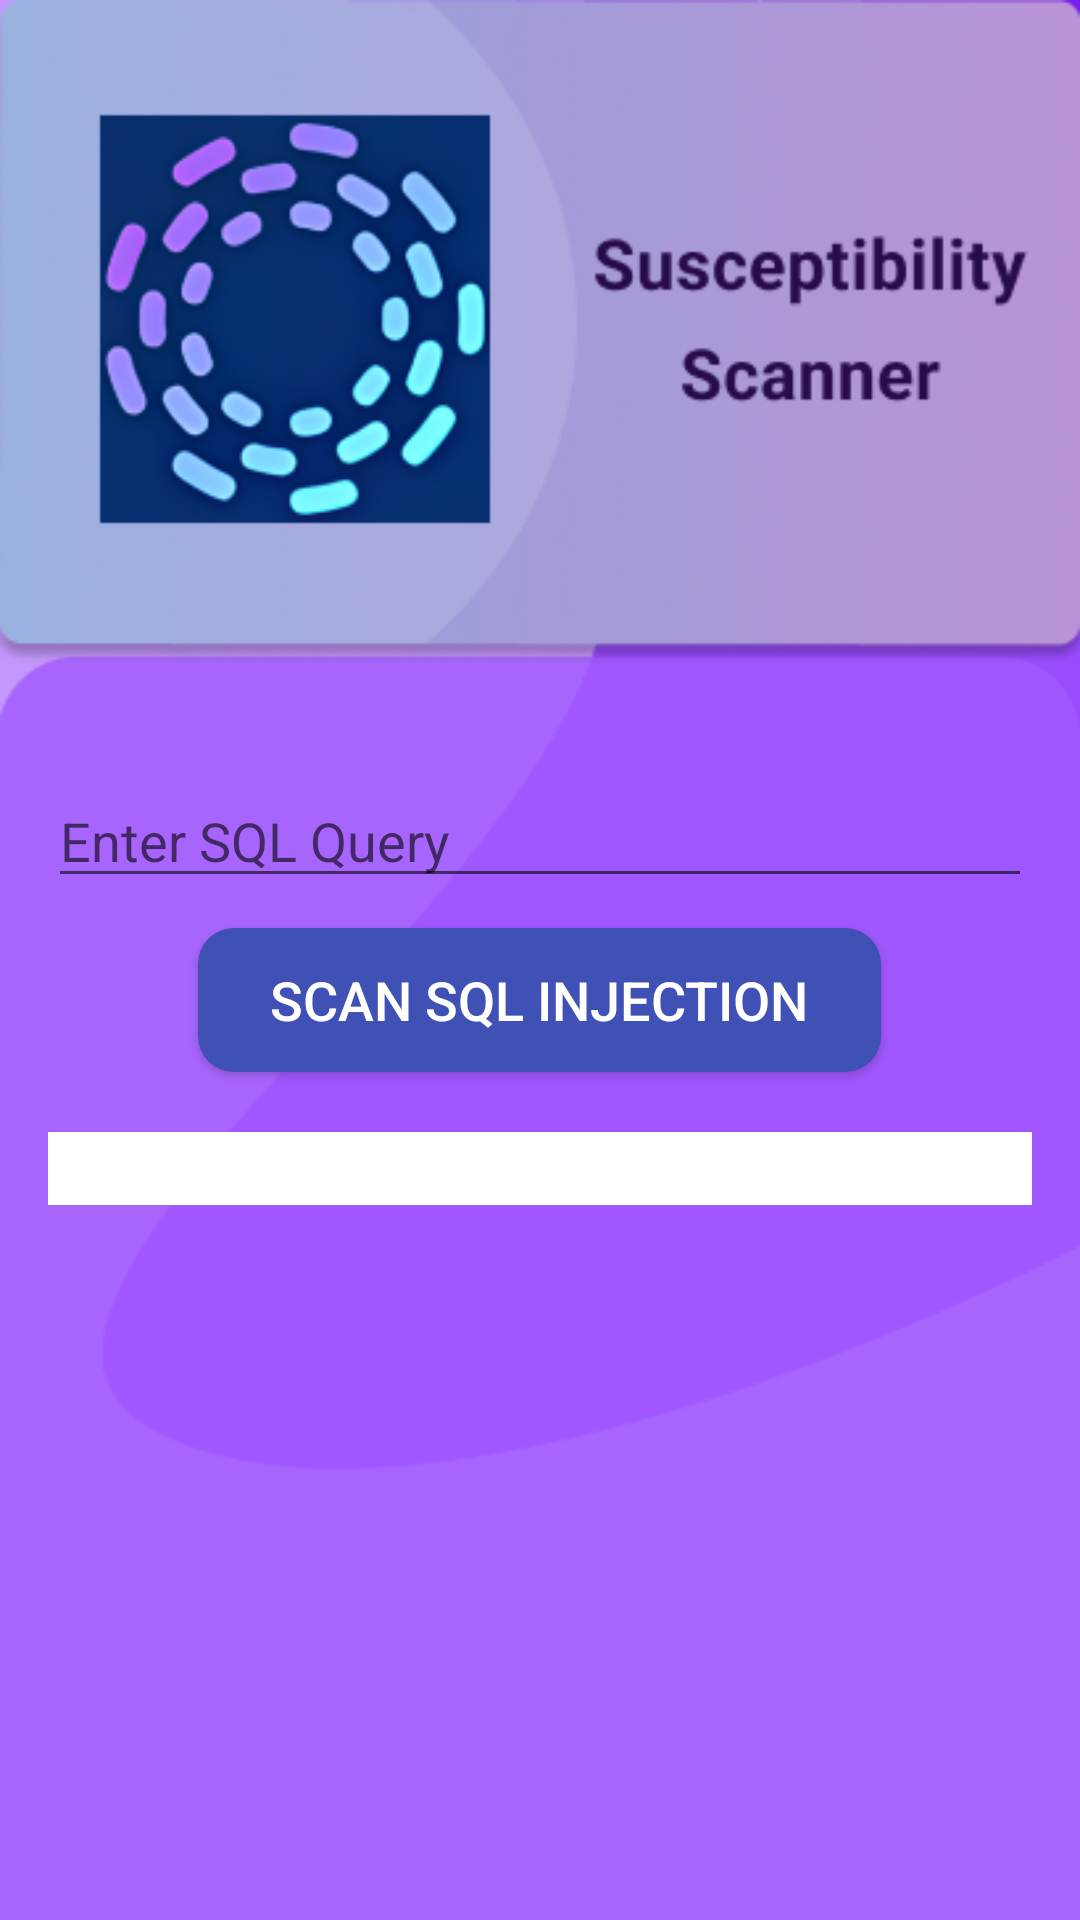

Reconstruct the res/layout file that produces this screen, plus the resources it refers to.
<!-- AndroidManifest.xml: activity theme AppTheme.NoActionBar -->
<!-- res/layout/activity_sql_injection.xml -->
<?xml version="1.0" encoding="utf-8"?>
<RelativeLayout xmlns:android="http://schemas.android.com/apk/res/android"
    xmlns:app="http://schemas.android.com/apk/res-auto"
    xmlns:tools="http://schemas.android.com/tools"
    android:layout_width="match_parent"
    android:layout_height="match_parent"
    android:padding="16dp"
    android:background="@drawable/background2"
    android:gravity="center"
    tools:context=".SQLInjectionActivity">

    
    <EditText
        android:id="@+id/sqlQueryEditText"
        android:layout_width="match_parent"
        android:layout_height="wrap_content"
        android:layout_centerHorizontal="true"
        android:hint="Enter SQL Query"
        android:inputType="text"
        android:layout_marginTop="20dp"
        android:textColor="@color/dark_black" />

    
    <Button
        android:id="@+id/scanSqlInjectionButton"
        android:layout_width="wrap_content"
        android:layout_height="wrap_content"
        android:layout_below="@id/sqlQueryEditText"
        android:layout_centerHorizontal="true"
        android:layout_marginTop="10dp"
        android:text="Scan SQL Injection"
        android:background="@drawable/rounded_button"
        android:elevation="4dp"
        android:paddingStart="24dp"
        android:paddingEnd="24dp"
        android:textColor="@android:color/white"
        android:textSize="18sp" />

    
    <FrameLayout
        android:layout_width="match_parent"
        android:layout_height="wrap_content"
        android:layout_below="@id/scanSqlInjectionButton"
        android:layout_marginTop="20dp"
        android:background="#FFFFFF">

        
        <TextView
            android:id="@+id/scanResultTextView"
            android:layout_width="match_parent"
            android:layout_height="wrap_content"
            android:textSize="18sp" />
    </FrameLayout>
</RelativeLayout>
<!-- resources referenced by this layout -->
<resources>
  <color name="dark_black">#000000</color>
  <!-- drawable background2: png bitmap (drawable, 102784 bytes) -->
  <!-- drawable rounded_button (drawable) -->
  <selector xmlns:android="http://schemas.android.com/apk/res/android">
      <item android:state_pressed="true">
          <shape android:shape="rectangle">
              <solid android:color="@color/colorAccent" />
              <corners android:radius="12dp" />
          </shape>
      </item>
      <item>
          <shape android:shape="rectangle">
              <solid android:color="@color/colorPrimary" />
              <corners android:radius="12dp" />
          </shape>
      </item>
  </selector>
  <style name="AppTheme.NoActionBar" parent="Theme.AppCompat.Light.NoActionBar">
          
      </style>
  <color name="colorAccent">#FF4081</color>
  <color name="colorPrimary">#3F51B5</color>
</resources>
